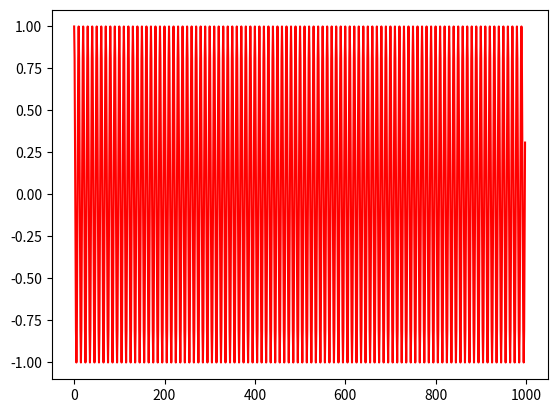
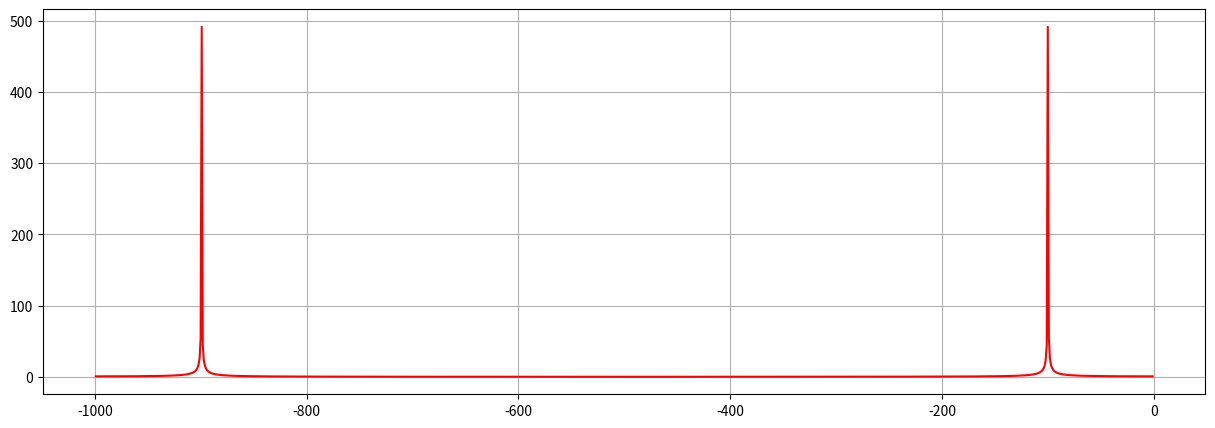

Here is the Python script that generated these plots, in order:
import numpy as np
import matplotlib.pyplot as plt
import scipy.fft as fourier


# Señal coseno
Fs = 1000  
f=100
ampitud=1                      
t = np.arange(0, 999, step=1)
print(t)
s = ampitud*np.cos(2.0*np.pi*(f/Fs)*t)
plt.plot(t,s,'r')
plt.show()
f = np.arange(-999, 0, step=1)
#f = fourier.fftfreq(n=len(s))
print(f)
S =fourier.fft(s)
#print (f)
#print(S)                         #Me imprime los valores conplejos de la transformada de Fourier

plt.figure(figsize=(15,5))
#plt.stem(t,s,'r')  
#plt.plot(f,np.real(S), 'r')      #Ojo con esto 
#plt.plot(f,np.imag(S), 'r')     #ojo con esto 
plt.plot(f,abs(S), 'r')  
#plt.xlabel("Frecuencia [Hz]")
#plt.ylabel("Amplitud")
#plt.legend()
plt.grid()
plt.show()